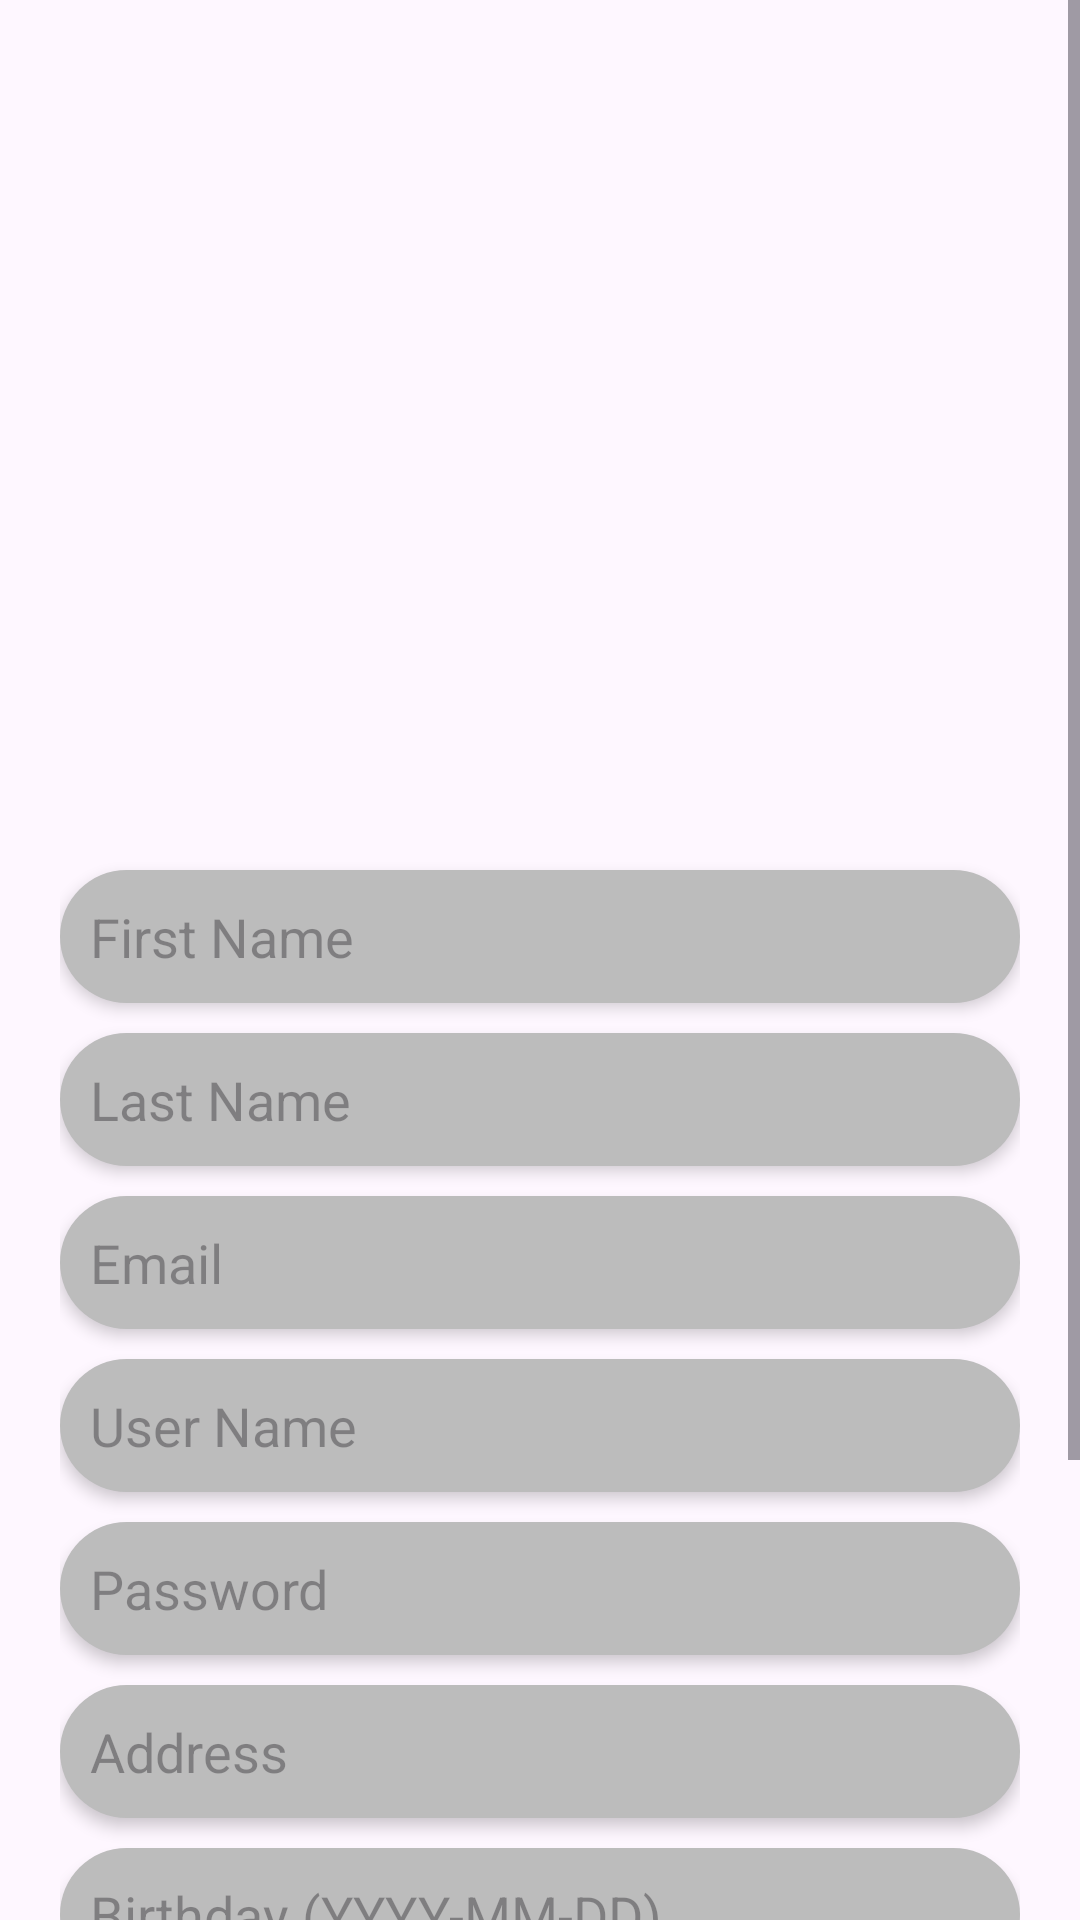

The Android layout XML behind this screen, and the referenced resources:
<!-- AndroidManifest.xml: application theme Theme.Toy_Store -->
<!-- res/layout/activity_register.xml -->
<?xml version="1.0" encoding="utf-8"?>
<ScrollView xmlns:android="http://schemas.android.com/apk/res/android"
    android:layout_width="match_parent"
    android:layout_height="match_parent">

    <LinearLayout
        android:orientation="vertical"
        android:layout_width="match_parent"
        android:layout_height="wrap_content">

        <ImageView
            android:layout_width="match_parent"
            android:layout_height="260dp"
            android:src="@drawable/backgrond_signup" />

        <LinearLayout
            android:orientation="vertical"
            android:padding="20dp"
            android:layout_width="match_parent"
            android:layout_height="wrap_content">
            <EditText
                android:id="@+id/etFirstName"
                android:background="@drawable/edittext_background"
                android:elevation="3dp"
                android:layout_width="match_parent"
                android:layout_height="wrap_content"
                android:hint="First Name"
                android:padding="10dp"
                android:layout_marginTop="10dp"/>

            <EditText
                android:id="@+id/etLastName"
                android:background="@drawable/edittext_background"
                android:elevation="3dp"
                android:layout_width="match_parent"
                android:layout_height="wrap_content"
                android:hint="Last Name"
                android:padding="10dp"
                android:layout_marginTop="10dp"/>

            <EditText
                android:id="@+id/etEmail"
                android:background="@drawable/edittext_background"
                android:elevation="3dp"
                android:layout_width="match_parent"
                android:layout_height="wrap_content"
                android:hint="Email"
                android:inputType="textEmailAddress"
                android:padding="10dp"
                android:layout_marginTop="10dp"/>

            <EditText
                android:id="@+id/etUserName"
                android:background="@drawable/edittext_background"
                android:elevation="3dp"
                android:layout_width="match_parent"
                android:layout_height="wrap_content"
                android:hint="User Name"
                android:padding="10dp"
                android:layout_marginTop="10dp"/>

            <EditText
                android:id="@+id/etPassword"
                android:background="@drawable/edittext_background"
                android:elevation="3dp"
                android:layout_width="match_parent"
                android:layout_height="wrap_content"
                android:hint="Password"
                android:inputType="textPassword"
                android:padding="10dp"
                android:layout_marginTop="10dp"/>

            <EditText
                android:id="@+id/etAddress"
                android:background="@drawable/edittext_background"
                android:elevation="3dp"
                android:layout_width="match_parent"
                android:layout_height="wrap_content"
                android:hint="Address"
                android:padding="10dp"
                android:layout_marginTop="10dp"/>

            <EditText
                android:id="@+id/etBirthday"
                android:background="@drawable/edittext_background"
                android:elevation="3dp"
                android:layout_width="match_parent"
                android:layout_height="wrap_content"
                android:hint="Birthday (YYYY-MM-DD)"
                android:focusable="false"
                android:padding="10dp"
                android:layout_marginTop="10dp"/>

            <EditText
                android:id="@+id/etPhone"
                android:background="@drawable/edittext_background"
                android:elevation="3dp"
                android:layout_width="match_parent"
                android:layout_height="wrap_content"
                android:hint="Phone"
                android:inputType="phone"
                android:padding="10dp"
                android:layout_marginTop="10dp"/>

            <LinearLayout
                android:orientation="horizontal"
                android:gravity="center"
                android:paddingTop="20dp"
                android:layout_width="match_parent"
                android:layout_height="wrap_content">
                <TextView
                    android:layout_width="wrap_content"
                    android:layout_height="wrap_content"
                    android:text="Already Have An Account?"/>
                <TextView
                    android:id="@+id/tv_changeLogin"
                    android:layout_width="wrap_content"
                    android:layout_height="wrap_content"
                    android:textColor="@color/green_light"
                    android:text="Sign In"
                    android:textStyle="bold"/>
            </LinearLayout>
            <Button
                android:id="@+id/btnRegister"
                android:layout_gravity="center"
                android:layout_width="200dp"
                android:layout_height="wrap_content"
                android:text="Sign Up"
                android:textStyle="bold"
                android:layout_marginTop="20dp"
                android:padding="12dp"
                android:backgroundTint="@color/green_light" />


        </LinearLayout>
    </LinearLayout>
</ScrollView>
<!-- resources referenced by this layout -->
<resources>
  <color name="green_light">#79DA23</color>
  <!-- drawable edittext_background (drawable) -->
  <?xml version="1.0" encoding="utf-8"?>
  <shape xmlns:android="http://schemas.android.com/apk/res/android">
      <solid android:color="#bcbcbc"/>
      <corners android:radius="50dp"/>
  </shape>
  <style name="Theme.Toy_Store" parent="Base.Theme.Toy_Store" />
  <style name="Base.Theme.Toy_Store" parent="Theme.Material3.DayNight.NoActionBar">
          
          
      </style>
</resources>
